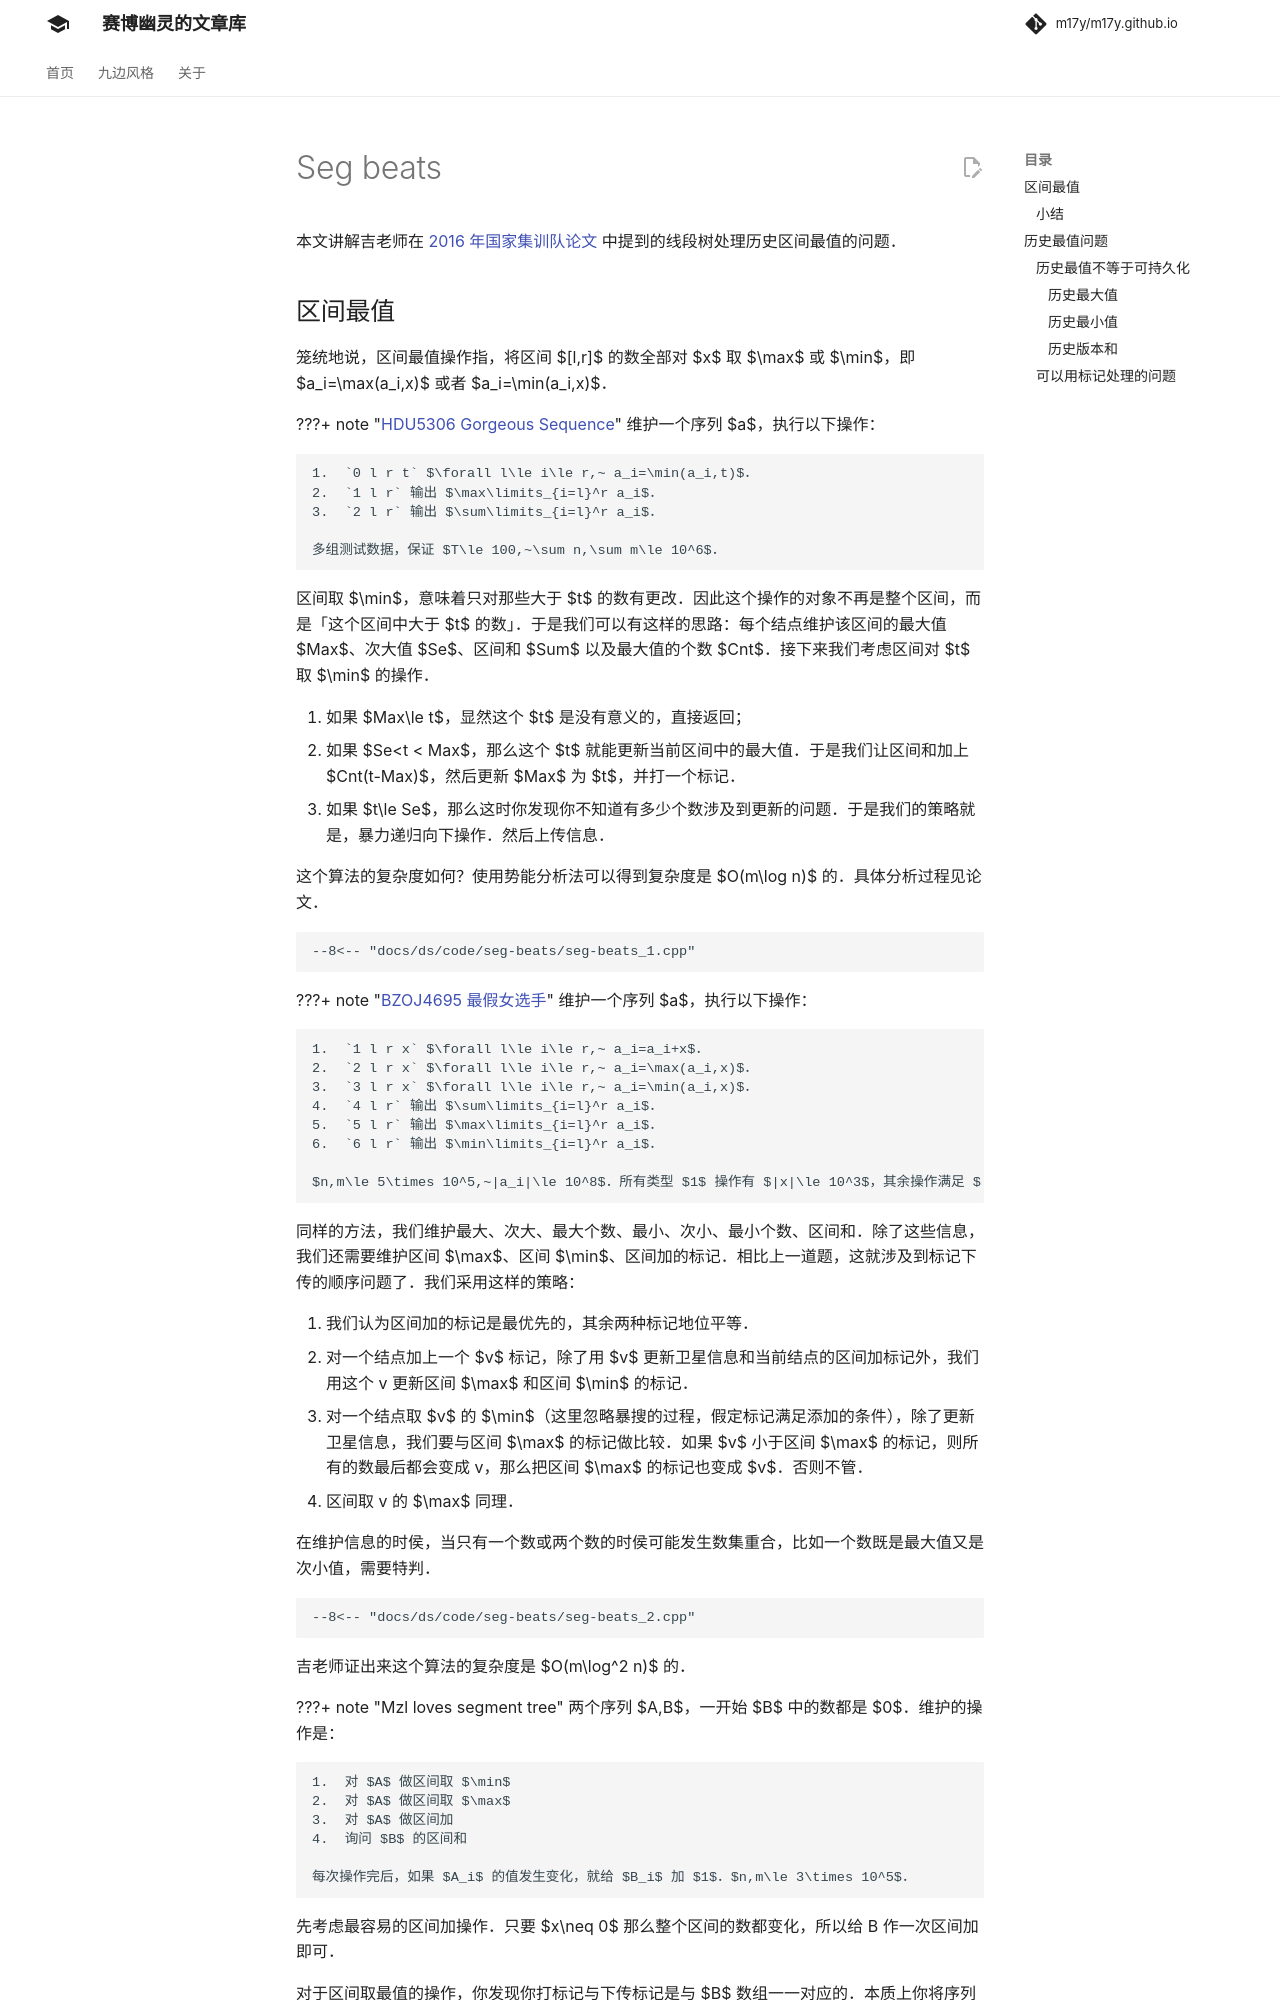

repository: m17y/m17y.github.io · page: ds/seg-beats/index.html · generator: mkdocs

本文讲解吉老师在 2016 年国家集训队论文中提到的线段树处理历史区间最值的问题。

## 区间最值

笼统地说，区间最值操作指，将区间 $[l,r]$ 的数全部对 $x$ 取 $\max$ 或 $\min$，即 $a_i=\max(a_i,x)$ 或者 $a_i=\min(a_i,x)$。给一道例题吧。

### HDU5306 Gorgeous Sequence

> 维护一个序列 $a$：
>
> 1.  `0 l r t` $\forall l\le i\le r,\ a_i=\min(a_i,t)$。
> 2.  `1 l r` 输出区间 $[l,r]$ 中的最大值。
> 3.  `2 l r` 输出区间和。
>
> 多组数据，$T\le 100,n\le 10^6,\sum m\le 10^6$。

区间取 min，意味着只对那些大于 $t$ 的数有更改。因此这个操作的对象不再是整个区间，而是「这个区间中大于 $t$ 的数」。于是我们可以有这样的思路：每个结点维护该区间的最大值 $Max$、次大值 $Se$、区间和 $Sum$ 以及最大值的个数 $Cnt$。接下来我们考虑区间对 $t$ 取 $\min$ 的操作。

1.  如果 $Max\le t$，显然这个 $t$ 是没有意义的，直接返回；
2.  如果 $Se<t\le Max$，那么这个 $t$ 就能更新当前区间中的最大值。于是我们让区间和加上 $Cnt(t-Max)$，然后更新 $Max$ 为 $t$，并打一个标记。
3.  如果 $t\le Se$，那么这时你发现你不知道有多少个数涉及到更新的问题。于是我们的策略就是，暴力递归向下操作。然后上传信息。

这个算法的复杂度如何？使用势能分析法可以得到复杂度是 $O(m\log n)$ 的。具体分析过程见论文。

```cpp
--8<-- "docs/ds/code/seg-beats/seg-beats_1.cpp"
```

### BZOJ4695 最假女选手

> 长度为 $n$ 的序列，支持区间加 $x$/区间对 $x$ 取 $\max$/区间对 $x$ 取 $\min$/求区间和/求区间最大值/求区间最小值。
>
> $N,M\le 5\times 10^5,|A_i|\le 10^8$。

同样的方法，我们维护最大、次大、最大个数、最小、次小、最小个数、区间和。除了这些信息，我们还需要维护区间 $\max$、区间 $\min$、区间加的标记。相比上一道题，这就涉及到标记下传的顺序问题了。我们采用这样的策略：

1.  我们认为区间加的标记是最优先的，其余两种标记地位平等。
2.  对一个结点加上一个 $v$ 标记，除了用 $v$ 更新卫星信息和当前结点的区间加标记外，我们用这个 v 更新区间 $\max$ 和区间 $\min$ 的标记。
3.  对一个结点取 $v$ 的 $\min$（这里忽略暴搜的过程，假定标记满足添加的条件），除了更新卫星信息，我们要与区间 $\max$ 的标记做比较。如果 $v$ 小于区间 $\max$ 的标记，则所有的数最后都会变成 v，那么把区间 $\max$ 的标记也变成 $v$。否则不管。
4.  区间取 v 的 $\max$ 同理。

另外，BZOJ 这道题卡常……多数组线段树的常数比结构体线段树的常数大……在维护信息的时侯，当只有一两个数的时侯可能发生数集重合，比如一个数既是最大值又是次小值。这种要特判。

```cpp
--8<-- "docs/ds/code/seg-beats/seg-beats_2.cpp"
```

吉老师证出来这个算法的复杂度是 $O(m\log^2 n)$ 的。
